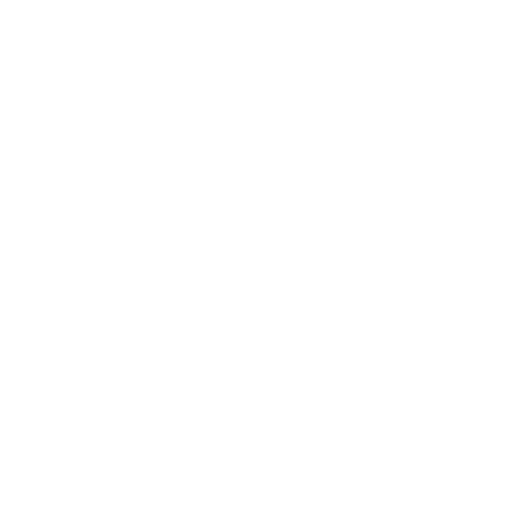
t = 0.00 s
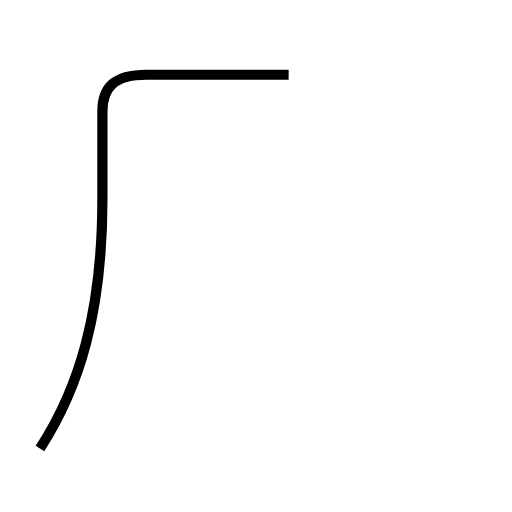
t = 1.63 s
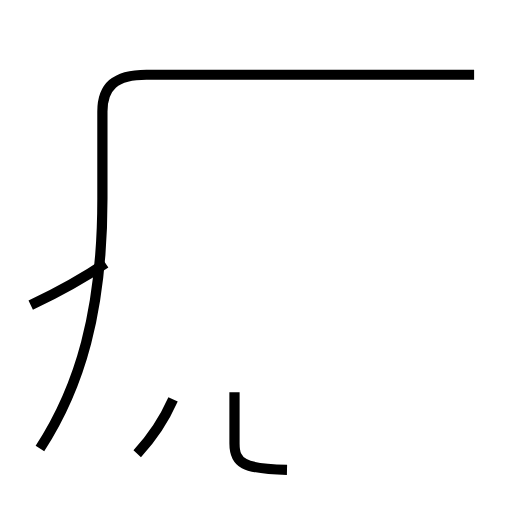
t = 2.97 s
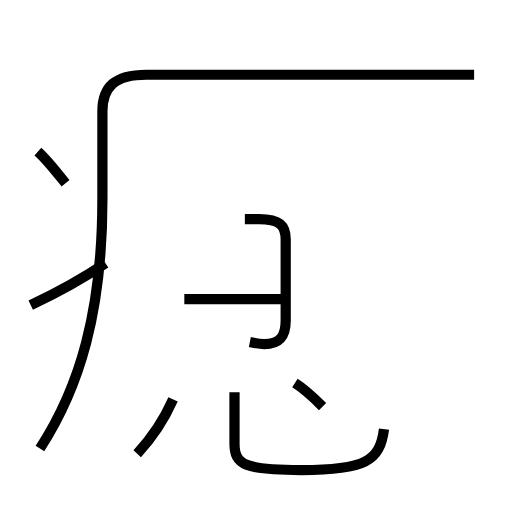
t = 4.39 s
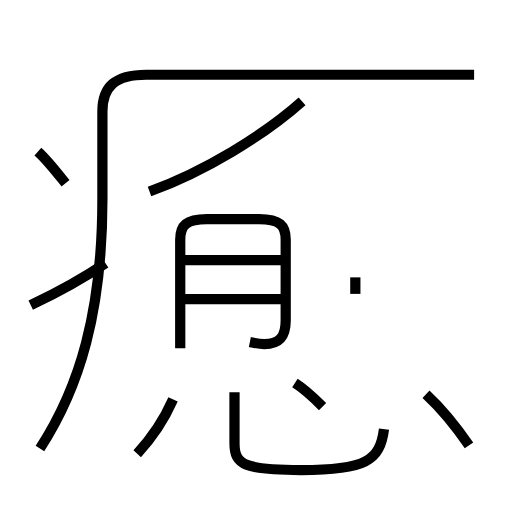
t = 6.00 s
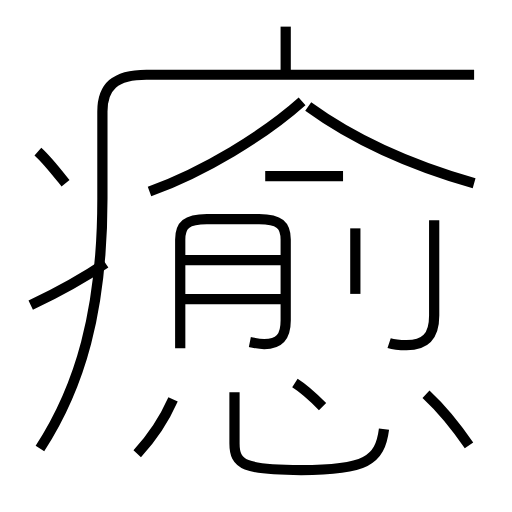
t = 7.53 s

The animated SVG that drew these frames (rendered in a browser with its animation timeline set to each time). Animation: 16 SMIL elements (animate=16); one cycle of 7.53 s.

<?xml version='1.0' encoding='utf-8'?>
<svg viewBox="0.0 -6.0 50.0 50.0" version="1.1" xmlns="http://www.w3.org/2000/svg"><rect x="-1000" y="-1000" width="2000" height="2000" stroke="white" fill="white" /><g style="fill:none;stroke:#000000;stroke-width:1"><path d="M 3.9 -0.2 C 7.8 -6.2 10.0 -13.6 10.0 -24.6 L 10.0 -33.1 C 10.0 -35.5 11.2 -36.7 14.3 -36.7 L 46.3 -36.7 " transform="translate(0.0 38.0)" stroke-dasharray="72.49398932708918" stroke-dashoffset="72.49398932708918"><animate attributeName="stroke-dashoffset" from="72.49398932708918" to="0" dur="2.1748196798126753s" begin="0s; anim_end.end" fill="freeze" id="anim0" /></path><path d="M 13.4 0.3 C 14.8 -1.2 16.1 -3.2 16.9 -5.0 " transform="translate(0.0 38.0)" stroke-dasharray="6.378162182111504" stroke-dashoffset="6.378162182111504"><animate attributeName="stroke-dashoffset" from="6.378162182111504" to="0" dur="0.19134486546334512s" begin="anim0.end" fill="freeze" id="anim1" /></path><path d="M 3.0 -14.2 C 5.3 -15.3 7.8 -16.6 10.3 -18.3 " transform="translate(0.0 38.0)" stroke-dasharray="8.380818854244177" stroke-dashoffset="8.380818854244177"><animate attributeName="stroke-dashoffset" from="8.380818854244177" to="0" dur="0.2514245656273253s" begin="anim1.end" fill="freeze" id="anim2" /></path><path d="M 22.9 -5.7 L 22.9 -0.7 C 22.9 1.4 23.9 1.9 29.4 1.9 C 35.7 1.9 37.1 1.0 37.5 -2.1 " transform="translate(0.0 38.0)" stroke-dasharray="23.150697795120955" stroke-dashoffset="23.150697795120955"><animate attributeName="stroke-dashoffset" from="23.150697795120955" to="0" dur="0.6945209338536287s" begin="anim2.end" fill="freeze" id="anim3" /></path><path d="M 6.4 -26.1 C 5.6 -27.1 4.6 -28.4 3.7 -29.2 " transform="translate(0.0 38.0)" stroke-dasharray="4.115637158994381" stroke-dashoffset="4.115637158994381"><animate attributeName="stroke-dashoffset" from="4.115637158994381" to="0" dur="0.12346911476983141s" begin="anim3.end" fill="freeze" id="anim4" /></path><path d="M 31.5 -4.3 C 30.6 -5.2 29.6 -6.1 28.8 -6.6 " transform="translate(0.0 38.0)" stroke-dasharray="3.553356499990189" stroke-dashoffset="3.553356499990189"><animate attributeName="stroke-dashoffset" from="3.553356499990189" to="0" dur="0.10660069499970568s" begin="anim4.end" fill="freeze" id="anim5" /></path><path d="M 28.0 -14.8 L 18.0 -14.8 " transform="translate(0.0 38.0)" stroke-dasharray="10.0" stroke-dashoffset="10.0"><animate attributeName="stroke-dashoffset" from="10.0" to="0" dur="0.3s" begin="anim5.end" fill="freeze" id="anim6" /></path><path d="M 24.4 -10.6 C 24.9 -10.5 25.3 -10.4 25.8 -10.4 C 27.3 -10.4 27.9 -11.1 27.9 -12.7 L 27.9 -20.6 C 27.9 -22.0 27.3 -22.6 25.3 -22.6 L 20.2 -22.6 C 18.2 -22.6 17.6 -22.0 17.6 -20.6 L 17.6 -10.0 " transform="translate(0.0 38.0)" stroke-dasharray="36.27413949119842" stroke-dashoffset="36.27413949119842"><animate attributeName="stroke-dashoffset" from="36.27413949119842" to="0" dur="1.0882241847359526s" begin="anim6.end" fill="freeze" id="anim7" /></path><path d="M 28.0 -18.6 L 18.0 -18.6 " transform="translate(0.0 38.0)" stroke-dasharray="10.0" stroke-dashoffset="10.0"><animate attributeName="stroke-dashoffset" from="10.0" to="0" dur="0.3s" begin="anim7.end" fill="freeze" id="anim8" /></path><path d="M 45.8 -0.5 C 44.5 -2.4 43.0 -4.2 41.6 -5.5 " transform="translate(0.0 38.0)" stroke-dasharray="6.542472093501655" stroke-dashoffset="6.542472093501655"><animate attributeName="stroke-dashoffset" from="6.542472093501655" to="0" dur="0.19627416280504964s" begin="anim8.end" fill="freeze" id="anim9" /></path><path d="M 14.6 -25.3 C 19.9 -27.2 25.8 -30.8 29.5 -34.1 " transform="translate(0.0 38.0)" stroke-dasharray="17.39639126305742" stroke-dashoffset="17.39639126305742"><animate attributeName="stroke-dashoffset" from="17.39639126305742" to="0" dur="0.5218917378917226s" begin="anim9.end" fill="freeze" id="anim10" /></path><path d="M 34.7 -15.3 L 34.7 -21.7 " transform="translate(0.0 38.0)" stroke-dasharray="6.399999999999999" stroke-dashoffset="6.399999999999999"><animate attributeName="stroke-dashoffset" from="6.399999999999999" to="0" dur="0.19199999999999995s" begin="anim10.end" fill="freeze" id="anim11" /></path><path d="M 33.5 -26.8 L 25.9 -26.8 " transform="translate(0.0 38.0)" stroke-dasharray="7.600000000000001" stroke-dashoffset="7.600000000000001"><animate attributeName="stroke-dashoffset" from="7.600000000000001" to="0" dur="0.22800000000000004s" begin="anim11.end" fill="freeze" id="anim12" /></path><path d="M 38.0 -10.5 C 38.6 -10.3 39.0 -10.3 39.7 -10.3 C 41.5 -10.3 42.4 -11.1 42.4 -13.2 L 42.4 -22.5 " transform="translate(0.0 38.0)" stroke-dasharray="15.60670219925273" stroke-dashoffset="15.60670219925273"><animate attributeName="stroke-dashoffset" from="15.60670219925273" to="0" dur="0.4682010659775819s" begin="anim12.end" fill="freeze" id="anim13" /></path><path d="M 27.9 -36.4 L 27.9 -41.4 " transform="translate(0.0 38.0)" stroke-dasharray="5.0" stroke-dashoffset="5.0"><animate attributeName="stroke-dashoffset" from="5.0" to="0" dur="0.15s" begin="anim13.end" fill="freeze" id="anim14" /></path><path d="M 46.3 -26.1 C 40.0 -27.9 34.5 -30.4 30.1 -33.6" transform="translate(0.0 38.0)" stroke-dasharray="17.94229717022543" stroke-dashoffset="17.94229717022543"><animate attributeName="stroke-dashoffset" from="17.94229717022543" to="0" dur="0.5382689151067629s" begin="anim14.end" fill="freeze" id="anim_end" /></path></g></svg>
